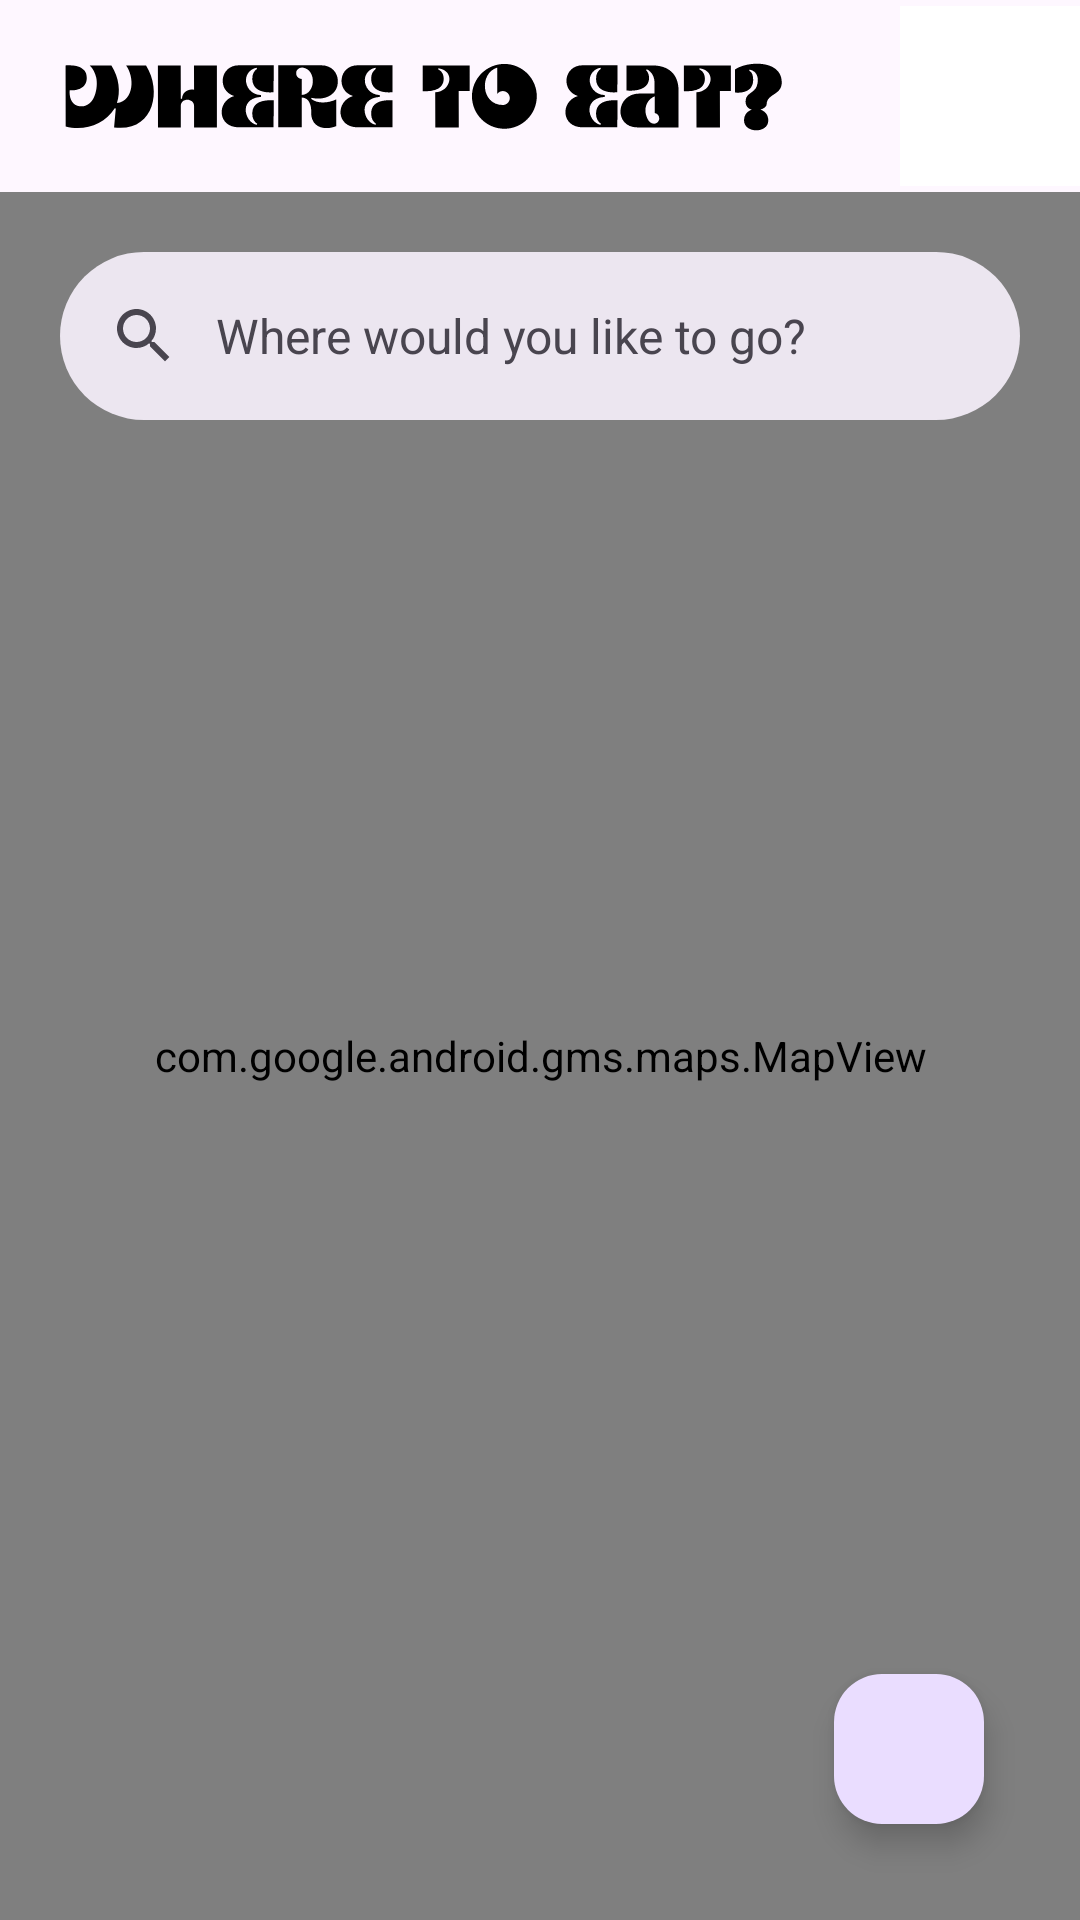

Android layout source for this screen:
<!-- AndroidManifest.xml: application theme Theme.WhereToEat -->
<!-- res/layout/fragment_home.xml -->
<?xml version="1.0" encoding="utf-8"?>
<androidx.constraintlayout.widget.ConstraintLayout xmlns:android="http://schemas.android.com/apk/res/android"
    xmlns:app="http://schemas.android.com/apk/res-auto"
    xmlns:tools="http://schemas.android.com/tools"
    android:layout_width="match_parent"
    android:layout_height="match_parent"
    tools:context=".ui.home.HomeFragment">

    <androidx.appcompat.widget.Toolbar
        android:id="@+id/top_bar"
        android:layout_width="match_parent"
        android:layout_height="wrap_content"
        app:layout_constraintEnd_toEndOf="parent"
        app:layout_constraintStart_toStartOf="parent"
        app:layout_constraintTop_toTopOf="parent" >


            <ImageButton
                android:id="@+id/iconMenu"
                android:layout_width="60sp"
                android:layout_height="60sp"
                android:src="@drawable/baseline_menu_24"
                android:layout_gravity="end|center"
                android:background="@color/white"/>


        <ImageView
            android:id="@+id/textLogo"
            android:layout_width="250dp"
            android:layout_height="60dp"
            android:src="@drawable/logo_text_black_nobackround"
            android:textAlignment="textStart"/>


    </androidx.appcompat.widget.Toolbar>

    <androidx.constraintlayout.widget.ConstraintLayout
        android:id="@+id/mapContainer"
        android:layout_width="match_parent"
        android:layout_height="0sp"
        app:layout_constraintBottom_toBottomOf="parent"
        app:layout_constraintEnd_toEndOf="parent"
        app:layout_constraintHorizontal_bias="0.0"
        app:layout_constraintStart_toStartOf="parent"
        app:layout_constraintTop_toBottomOf="@id/top_bar"
        app:layout_constraintVertical_bias="0.0">

        

        <com.google.android.gms.maps.MapView
            android:id="@+id/mapView"
            android:layout_width="match_parent"
            android:layout_height="match_parent"
            app:layout_constraintBottom_toBottomOf="parent"
            app:layout_constraintEnd_toEndOf="parent"
            app:layout_constraintStart_toStartOf="parent"
            app:layout_constraintTop_toTopOf="parent" />


        <com.google.android.material.search.SearchBar
            android:id="@+id/searchBar"
            android:layout_width="320sp"
            android:layout_height="wrap_content"
            android:layout_marginTop="20dp"
            android:hint="@string/where_would_you_like_to_go"
            android:keyboardNavigationCluster="true"
            app:layout_constraintEnd_toEndOf="parent"
            app:layout_constraintStart_toStartOf="parent"
            app:layout_constraintTop_toTopOf="parent">

        </com.google.android.material.search.SearchBar>


        <com.google.android.material.floatingactionbutton.FloatingActionButton
            android:id="@+id/findLocation"
            android:layout_width="50sp"
            android:layout_height="50sp"
            android:layout_marginEnd="32dp"
            android:layout_marginBottom="32dp"
            android:src="@drawable/baseline_my_location_24"
            app:layout_constraintBottom_toBottomOf="parent"
            app:layout_constraintEnd_toEndOf="parent"
            app:shapeAppearanceOverlay="@drawable/baseline_my_location_24" />


    </androidx.constraintlayout.widget.ConstraintLayout>


</androidx.constraintlayout.widget.ConstraintLayout>
<!-- resources referenced by this layout -->
<resources>
  <color name="white">#FFFFFFFF</color>
  <!-- drawable logo_text_black_nobackround: vector/xml drawable (drawable-v24, 5432 chars, omitted) -->
  <string name="where_would_you_like_to_go">Where would you like to go?</string>
  <style name="Theme.WhereToEat" parent="Base.Theme.WhereToEat" />
  <style name="Base.Theme.WhereToEat" parent="Theme.Material3.DayNight.NoActionBar">
          <item name="colorPrimary">@color/primaryColor</item>
          <item name="colorSecondary">@color/secondaryColor</item>
      </style>
  <color name="primaryColor">#161964</color>
  <color name="secondaryColor">#0E0F24</color>
</resources>
